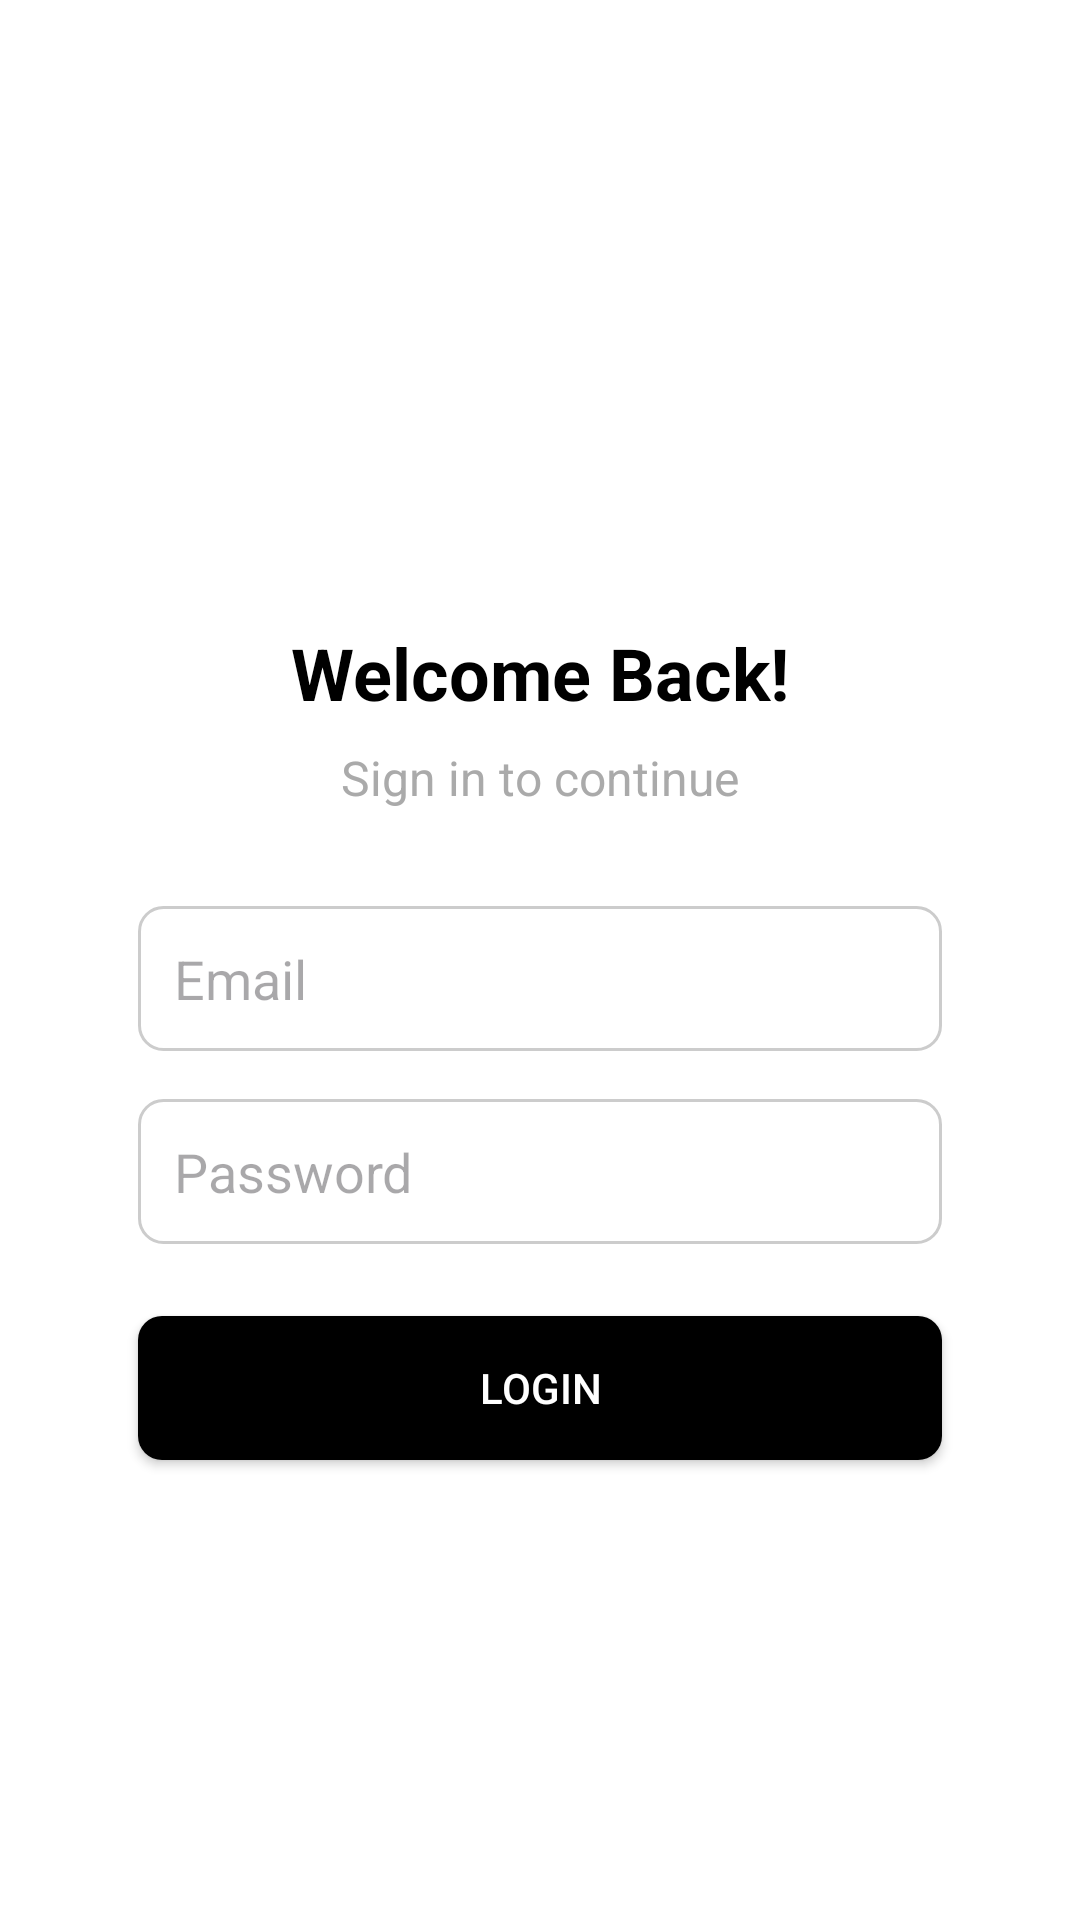

Produce the Android XML layout that renders to this screen, including the resource entries it uses.
<!-- AndroidManifest.xml: application theme Theme.GravoAdmin -->
<!-- res/layout/activity_login.xml -->
<?xml version="1.0" encoding="utf-8"?>
<RelativeLayout xmlns:android="http://schemas.android.com/apk/res/android"
    xmlns:tools="http://schemas.android.com/tools"
    android:layout_width="match_parent"
    android:layout_height="match_parent"
    android:padding="16dp"
    android:id="@+id/main"
    android:background="@android:color/white"
    tools:context=".loginActivity">

    
    <ImageView
        android:id="@+id/logoImageView"
        android:layout_width="120dp"
        android:layout_height="120dp"
        android:src="@drawable/ic_launcher_foreground"
        android:layout_centerHorizontal="true"
        android:layout_marginTop="48dp" />

    
    <TextView
        android:id="@+id/titleTextView"
        android:layout_width="wrap_content"
        android:layout_height="wrap_content"
        android:text="Welcome Back!"
        android:textSize="24sp"
        android:textStyle="bold"
        android:textColor="@android:color/black"
        android:layout_below="@id/logoImageView"
        android:layout_centerHorizontal="true"
        android:layout_marginTop="24dp"/>

    
    <TextView
        android:id="@+id/subtitleTextView"
        android:layout_width="wrap_content"
        android:layout_height="wrap_content"
        android:text="Sign in to continue"
        android:textSize="16sp"
        android:textColor="@android:color/darker_gray"
        android:layout_below="@id/titleTextView"
        android:layout_centerHorizontal="true"
        android:layout_marginTop="8dp"/>

    
    <EditText
        android:id="@+id/emailEditText"
        android:layout_width="match_parent"
        android:layout_height="wrap_content"
        android:layout_below="@id/subtitleTextView"
        android:layout_marginTop="32dp"
        android:layout_marginHorizontal="30dp"
        android:hint="Email"
        android:inputType="textEmailAddress"
        android:padding="12dp"
        android:background="@drawable/edit_text_background" />

    
    <EditText
        android:id="@+id/passwordEditText"
        android:layout_width="match_parent"
        android:layout_height="wrap_content"
        android:layout_below="@id/emailEditText"
        android:layout_marginHorizontal="30dp"
        android:layout_marginTop="16dp"
        android:hint="Password"
        android:inputType="textPassword"
        android:padding="12dp"
        android:background="@drawable/edit_text_background" />

    
    <Button
        android:id="@+id/loginButton"
        android:layout_width="match_parent"
        android:layout_height="wrap_content"
        android:layout_below="@id/passwordEditText"
        android:layout_marginTop="24dp"
        android:layout_marginHorizontal="30dp"
        android:text="Login"
        android:textColor="@android:color/white"
        android:background="@drawable/button_background" />


</RelativeLayout>
<!-- resources referenced by this layout -->
<resources>
  <!-- drawable button_background (drawable) -->
  <?xml version="1.0" encoding="utf-8"?>
  <selector xmlns:android="http://schemas.android.com/apk/res/android">
  
      
      <item android:state_pressed="true">
          <shape android:shape="rectangle">
              <solid android:color="#005cb2" /> 
              <corners android:radius="8dp" />
          </shape>
      </item>
  
      
      <item>
          <shape android:shape="rectangle">
              <solid android:color="@color/black" /> 
              <corners android:radius="8dp" />
          </shape>
      </item>
  
  </selector>
  <!-- drawable edit_text_background (drawable) -->
  <?xml version="1.0" encoding="utf-8"?>
  <shape xmlns:android="http://schemas.android.com/apk/res/android"
      android:shape="rectangle">
  
      
      <solid android:color="@android:color/white" />
  
      
      <stroke
          android:width="1dp"
          android:color="#CCCCCC" />
  
      
      <corners android:radius="8dp" />
  
  </shape>
  <style name="Theme.GravoAdmin" parent="Base.Theme.GravoAdmin" />
  <style name="Base.Theme.GravoAdmin" parent="Theme.Material3.DayNight.NoActionBar">
          
          
      </style>
  <!-- not gathered from this repository: default colours our renderer supplied (Android Studio template values) -->
  <color name="black">#FF000000</color>
</resources>
